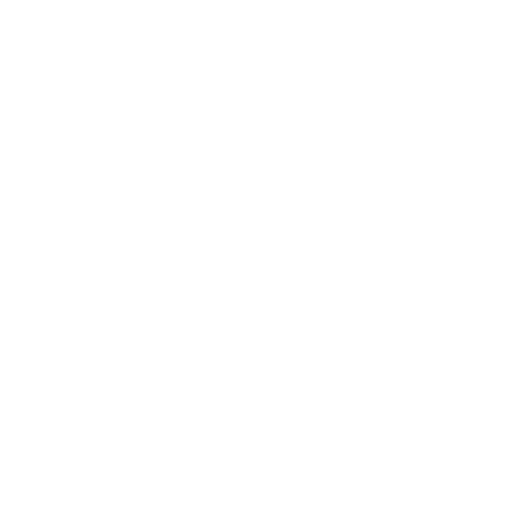
t = 0.00 s
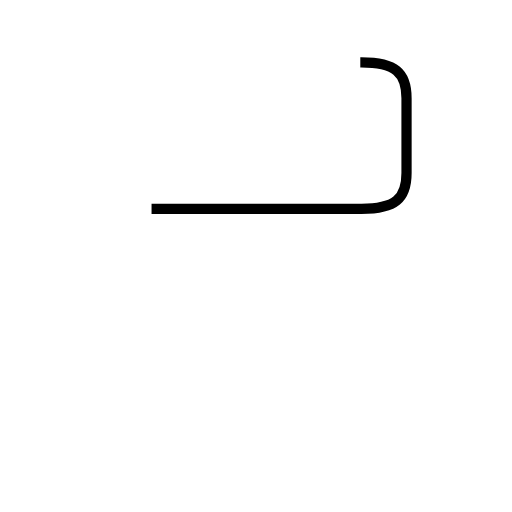
t = 1.23 s
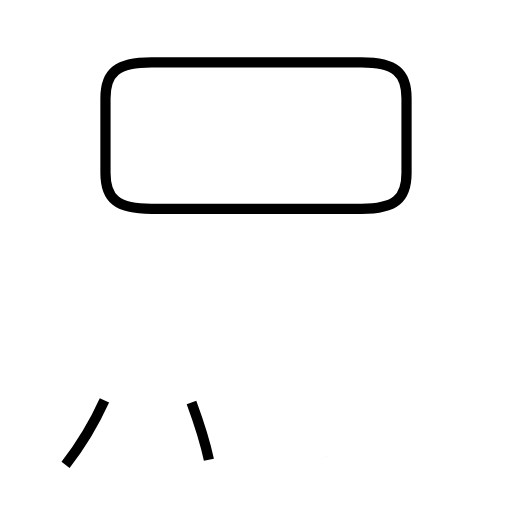
t = 2.86 s
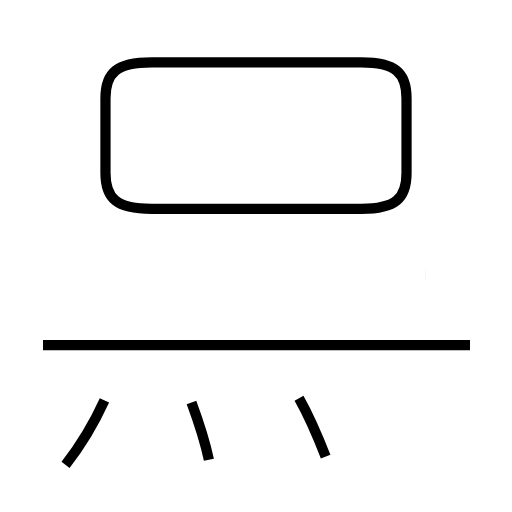
t = 4.30 s
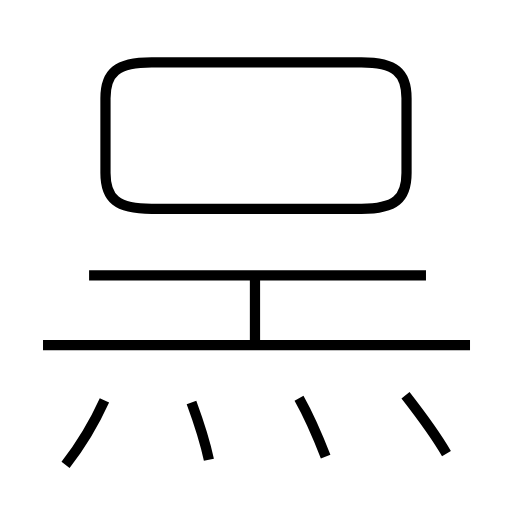
t = 5.70 s
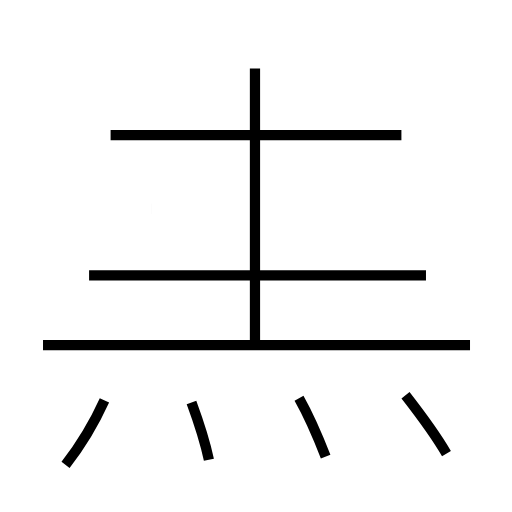
t = 7.16 s

The animated SVG that drew these frames (rendered in a browser with its animation timeline set to each time). Animation: 9 SMIL elements (animate=9); one cycle of 7.16 s.

<?xml version='1.0' encoding='utf-8'?>
<svg viewBox="0.0 -6.0 50.0 50.0" version="1.1" xmlns="http://www.w3.org/2000/svg"><rect x="-1000" y="-1000" width="2000" height="2000" stroke="white" fill="white" /><g style="fill:none;stroke:#000000;stroke-width:1"><path d="M 14.8 -23.6 L 35.3 -23.6 C 38.6 -23.6 39.7 -24.6 39.7 -27.1 L 39.7 -34.4 C 39.7 -36.9 38.6 -37.9 35.3 -37.9 L 14.8 -37.9 C 11.4 -37.9 10.3 -36.9 10.3 -34.4 L 10.3 -27.1 C 10.3 -24.6 11.4 -23.6 14.8 -23.6 Z " transform="translate(0.0 38.0)" stroke-dasharray="81.99649623899586" stroke-dashoffset="81.99649623899586"><animate attributeName="stroke-dashoffset" from="81.99649623899586" to="0" dur="2.4598948871698756s" begin="0s; anim_end.end" fill="freeze" id="anim0" /></path><path d="M 6.4 1.4 C 7.8 -0.4 9.2 -2.7 10.2 -4.9 " transform="translate(0.0 38.0)" stroke-dasharray="7.3729636640273615" stroke-dashoffset="7.3729636640273615"><animate attributeName="stroke-dashoffset" from="7.3729636640273615" to="0" dur="0.22118890992082083s" begin="anim0.end" fill="freeze" id="anim1" /></path><path d="M 20.4 0.9 C 20.0 -1.0 19.4 -2.8 18.7 -4.7 " transform="translate(0.0 38.0)" stroke-dasharray="5.857715260849429" stroke-dashoffset="5.857715260849429"><animate attributeName="stroke-dashoffset" from="5.857715260849429" to="0" dur="0.17573145782548286s" begin="anim1.end" fill="freeze" id="anim2" /></path><path d="M 31.8 0.6 C 31.1 -1.2 30.1 -3.5 29.2 -5.1 " transform="translate(0.0 38.0)" stroke-dasharray="6.269455697104972" stroke-dashoffset="6.269455697104972"><animate attributeName="stroke-dashoffset" from="6.269455697104972" to="0" dur="0.18808367091314915s" begin="anim2.end" fill="freeze" id="anim3" /></path><path d="M 45.9 -10.3 L 4.2 -10.3 " transform="translate(0.0 38.0)" stroke-dasharray="41.699999999999996" stroke-dashoffset="41.699999999999996"><animate attributeName="stroke-dashoffset" from="41.699999999999996" to="0" dur="1.251s" begin="anim3.end" fill="freeze" id="anim4" /></path><path d="M 41.6 -17.1 L 8.7 -17.1 " transform="translate(0.0 38.0)" stroke-dasharray="32.900000000000006" stroke-dashoffset="32.900000000000006"><animate attributeName="stroke-dashoffset" from="32.900000000000006" to="0" dur="0.9870000000000001s" begin="anim4.end" fill="freeze" id="anim5" /></path><path d="M 43.6 0.3 C 42.5 -1.6 41.0 -3.6 39.6 -5.4 " transform="translate(0.0 38.0)" stroke-dasharray="6.968720859952634" stroke-dashoffset="6.968720859952634"><animate attributeName="stroke-dashoffset" from="6.968720859952634" to="0" dur="0.209061625798579s" begin="anim5.end" fill="freeze" id="anim6" /></path><path d="M 24.9 -10.1 L 24.9 -37.3 " transform="translate(0.0 38.0)" stroke-dasharray="27.199999999999996" stroke-dashoffset="27.199999999999996"><animate attributeName="stroke-dashoffset" from="27.199999999999996" to="0" dur="0.8159999999999998s" begin="anim6.end" fill="freeze" id="anim7" /></path><path d="M 39.2 -30.8 L 10.8 -30.8" transform="translate(0.0 38.0)" stroke-dasharray="28.400000000000002" stroke-dashoffset="28.400000000000002"><animate attributeName="stroke-dashoffset" from="28.400000000000002" to="0" dur="0.852s" begin="anim7.end" fill="freeze" id="anim_end" /></path></g></svg>
